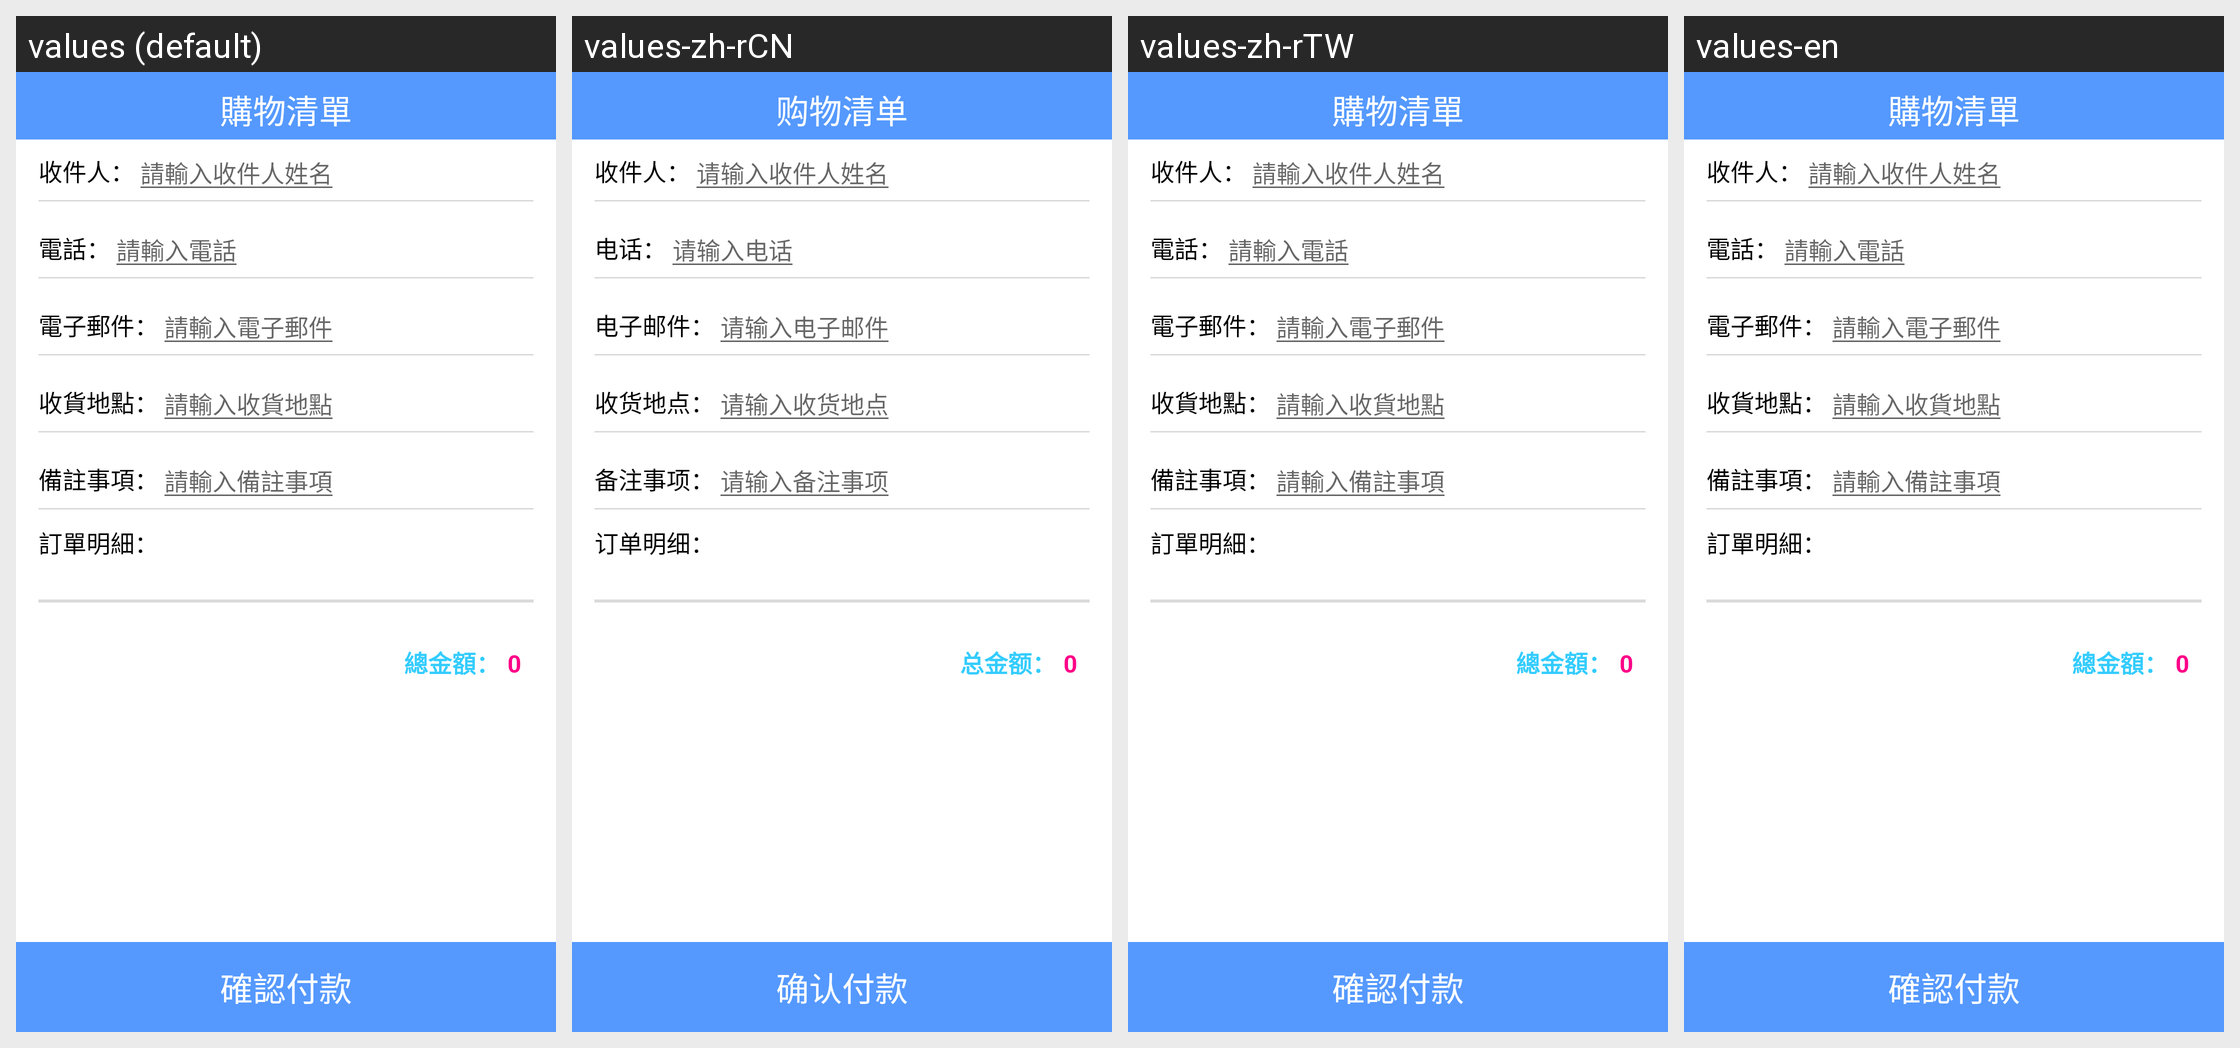

For this localized Android screen grid, give each drawn string resource with its value in every locale shown.
Android screen res/layout/buyitem_list_confirm_activity.xml rendered under 4 locales, left to right: values (default), values-zh-rCN, values-zh-rTW, values-en. Device: Nexus 5 (rendered at 1080×1920; each locale shown at half size, 540×960, under a caption strip naming it); theme Theme.MaterialComponents.DayNight.NoActionBar.
Strings drawn on this screen, with the default value and each locale's value (text and hints the layout hard-codes, and strings that could not be matched under every locale, appear in the picture but are not listed):

addressee_textColon
  values: 收件人：
  values-zh-rCN: 收件人：
  values-zh-rTW: 收件人：
  values-en: 收件人：

addresseeInput_text
  values: 請輸入收件人姓名
  values-zh-rCN: 请输入收件人姓名
  values-zh-rTW: 請輸入收件人姓名
  values-en: 請輸入收件人姓名

tel_textColon
  values: 電話：
  values-zh-rCN: 电话：
  values-zh-rTW: 電話：
  values-en: 電話：

telInput_text
  values: 請輸入電話
  values-zh-rCN: 请输入电话
  values-zh-rTW: 請輸入電話
  values-en: 請輸入電話

email_textColon
  values: 電子郵件：
  values-zh-rCN: 电子邮件：
  values-zh-rTW: 電子郵件：
  values-en: 電子郵件：

emailInput_text
  values: 請輸入電子郵件
  values-zh-rCN: 请输入电子邮件
  values-zh-rTW: 請輸入電子郵件
  values-en: 請輸入電子郵件

place_textColon
  values: 收貨地點：
  values-zh-rCN: 收货地点：
  values-zh-rTW: 收貨地點：
  values-en: 收貨地點：

placeInput_text
  values: 請輸入收貨地點
  values-zh-rCN: 请输入收货地点
  values-zh-rTW: 請輸入收貨地點
  values-en: 請輸入收貨地點

memo_textColon
  values: 備註事項：
  values-zh-rCN: 备注事项：
  values-zh-rTW: 備註事項：
  values-en: 備註事項：

memoInput_text
  values: 請輸入備註事項
  values-zh-rCN: 请输入备注事项
  values-zh-rTW: 請輸入備註事項
  values-en: 請輸入備註事項

orderDetail_textColon
  values: 訂單明細：
  values-zh-rCN: 订单明细：
  values-zh-rTW: 訂單明細：
  values-en: 訂單明細：

totalCount_textColon
  values: 總金額：
  values-zh-rCN: 总金额：
  values-zh-rTW: 總金額：
  values-en: 總金額：

payOk_text
  values: 確認付款
  values-zh-rCN: 确认付款
  values-zh-rTW: 確認付款
  values-en: 確認付款

shoplist_text
  values: 購物清單
  values-zh-rCN: 购物清单
  values-zh-rTW: 購物清單
  values-en: 購物清單
